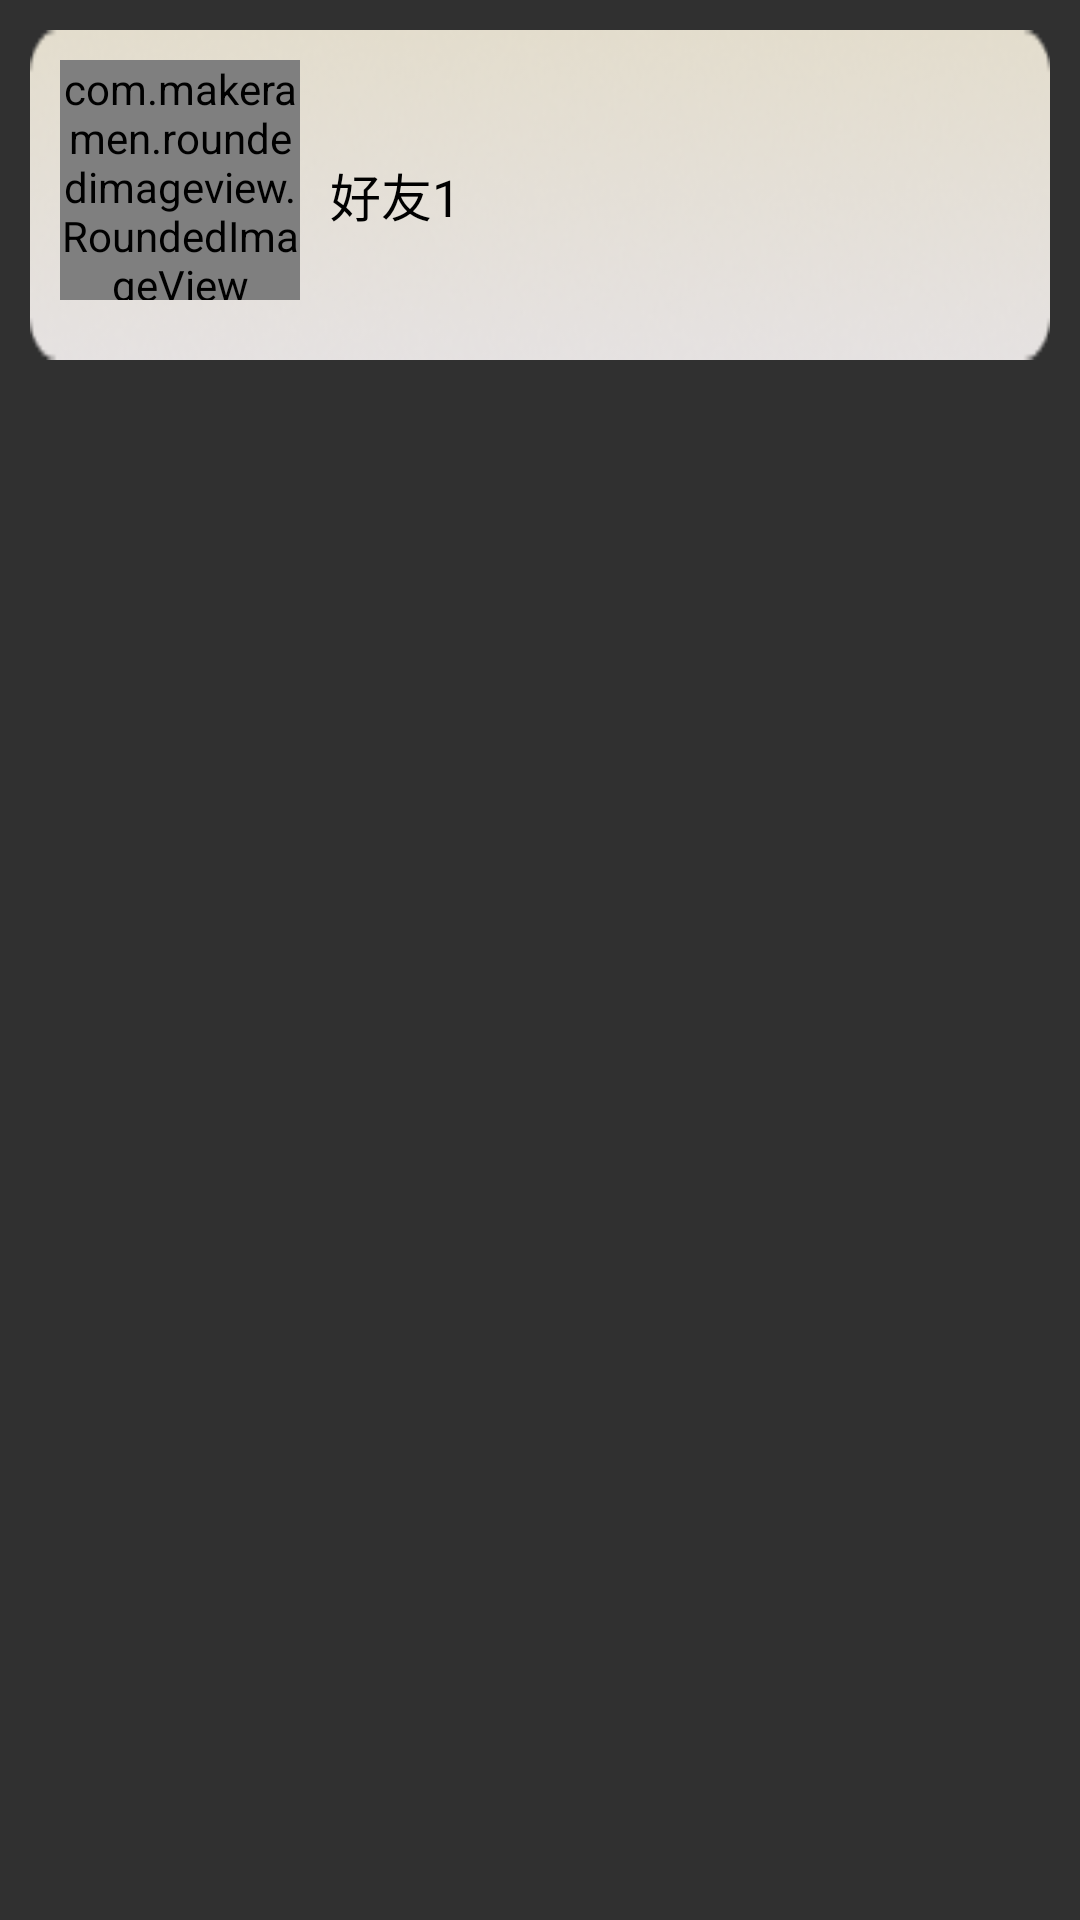

This screen was rendered from an Android layout file. Write that file and the resources it references.
<!-- AndroidManifest.xml: application theme Theme.AppCompat.NoActionBar -->
<!-- res/layout/friend_view_item.xml -->
<?xml version="1.0" encoding="utf-8"?>
<LinearLayout xmlns:android="http://schemas.android.com/apk/res/android"
    xmlns:app="http://schemas.android.com/apk/res-auto"
    android:orientation="vertical"
    android:layout_width="match_parent"
    android:layout_height="match_parent">
    <LinearLayout
        android:layout_margin="10dp"
        android:orientation="horizontal"
        android:paddingTop="10dp"
        android:layout_width="match_parent"
        android:layout_height="wrap_content"
        android:background="@drawable/friend_bar">
        <com.makeramen.roundedimageview.RoundedImageView
            android:layout_marginLeft="10dp"
            android:layout_marginBottom="20dp"
            android:layout_width="80dp"
            android:layout_height="80dp"
            android:src="@drawable/woman"
            app:riv_oval="true"/>
        <LinearLayout
            android:padding="10dp"
            android:layout_width="wrap_content"
            android:orientation="vertical"
            android:layout_gravity="center"
            android:layout_height="wrap_content">
            <TextView
                android:id="@+id/fri_item_name"
                android:textSize="17sp"
                android:layout_width="wrap_content"
                android:layout_height="wrap_content"
                android:layout_marginBottom="10dp"
                android:text="好友1"
                android:layout_gravity="center"
                android:textColor="@color/black"/>

        </LinearLayout>
    </LinearLayout>
</LinearLayout>
<!-- resources referenced by this layout -->
<resources>
  <color name="black">#FF000000</color>
  <!-- drawable friend_bar: png bitmap (drawable-xxhdpi, 16673 bytes) -->
</resources>
